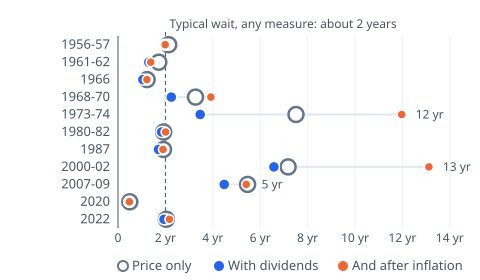

The table this chart was drawn from, first rows:
row, Price only, With dividends, And after inflation
1956-57, 2.14, 1.99, 1.99
1961-62, 1.72, 1.3, 1.38
1966, 1.23, 1.05, 1.22
1968-70, 3.27, 2.25, 3.92
1973-74, 7.51, 3.47, 11.97
1980-82, 1.93, 1.84, 2.01
1987, 1.92, 1.71, 1.9
2000-02, 7.18, 6.58, 13.12
2007-09, 5.47, 4.48, 5.41
2020, 0.5, 0.47, 0.48
2022, 2.04, 1.94, 2.17
